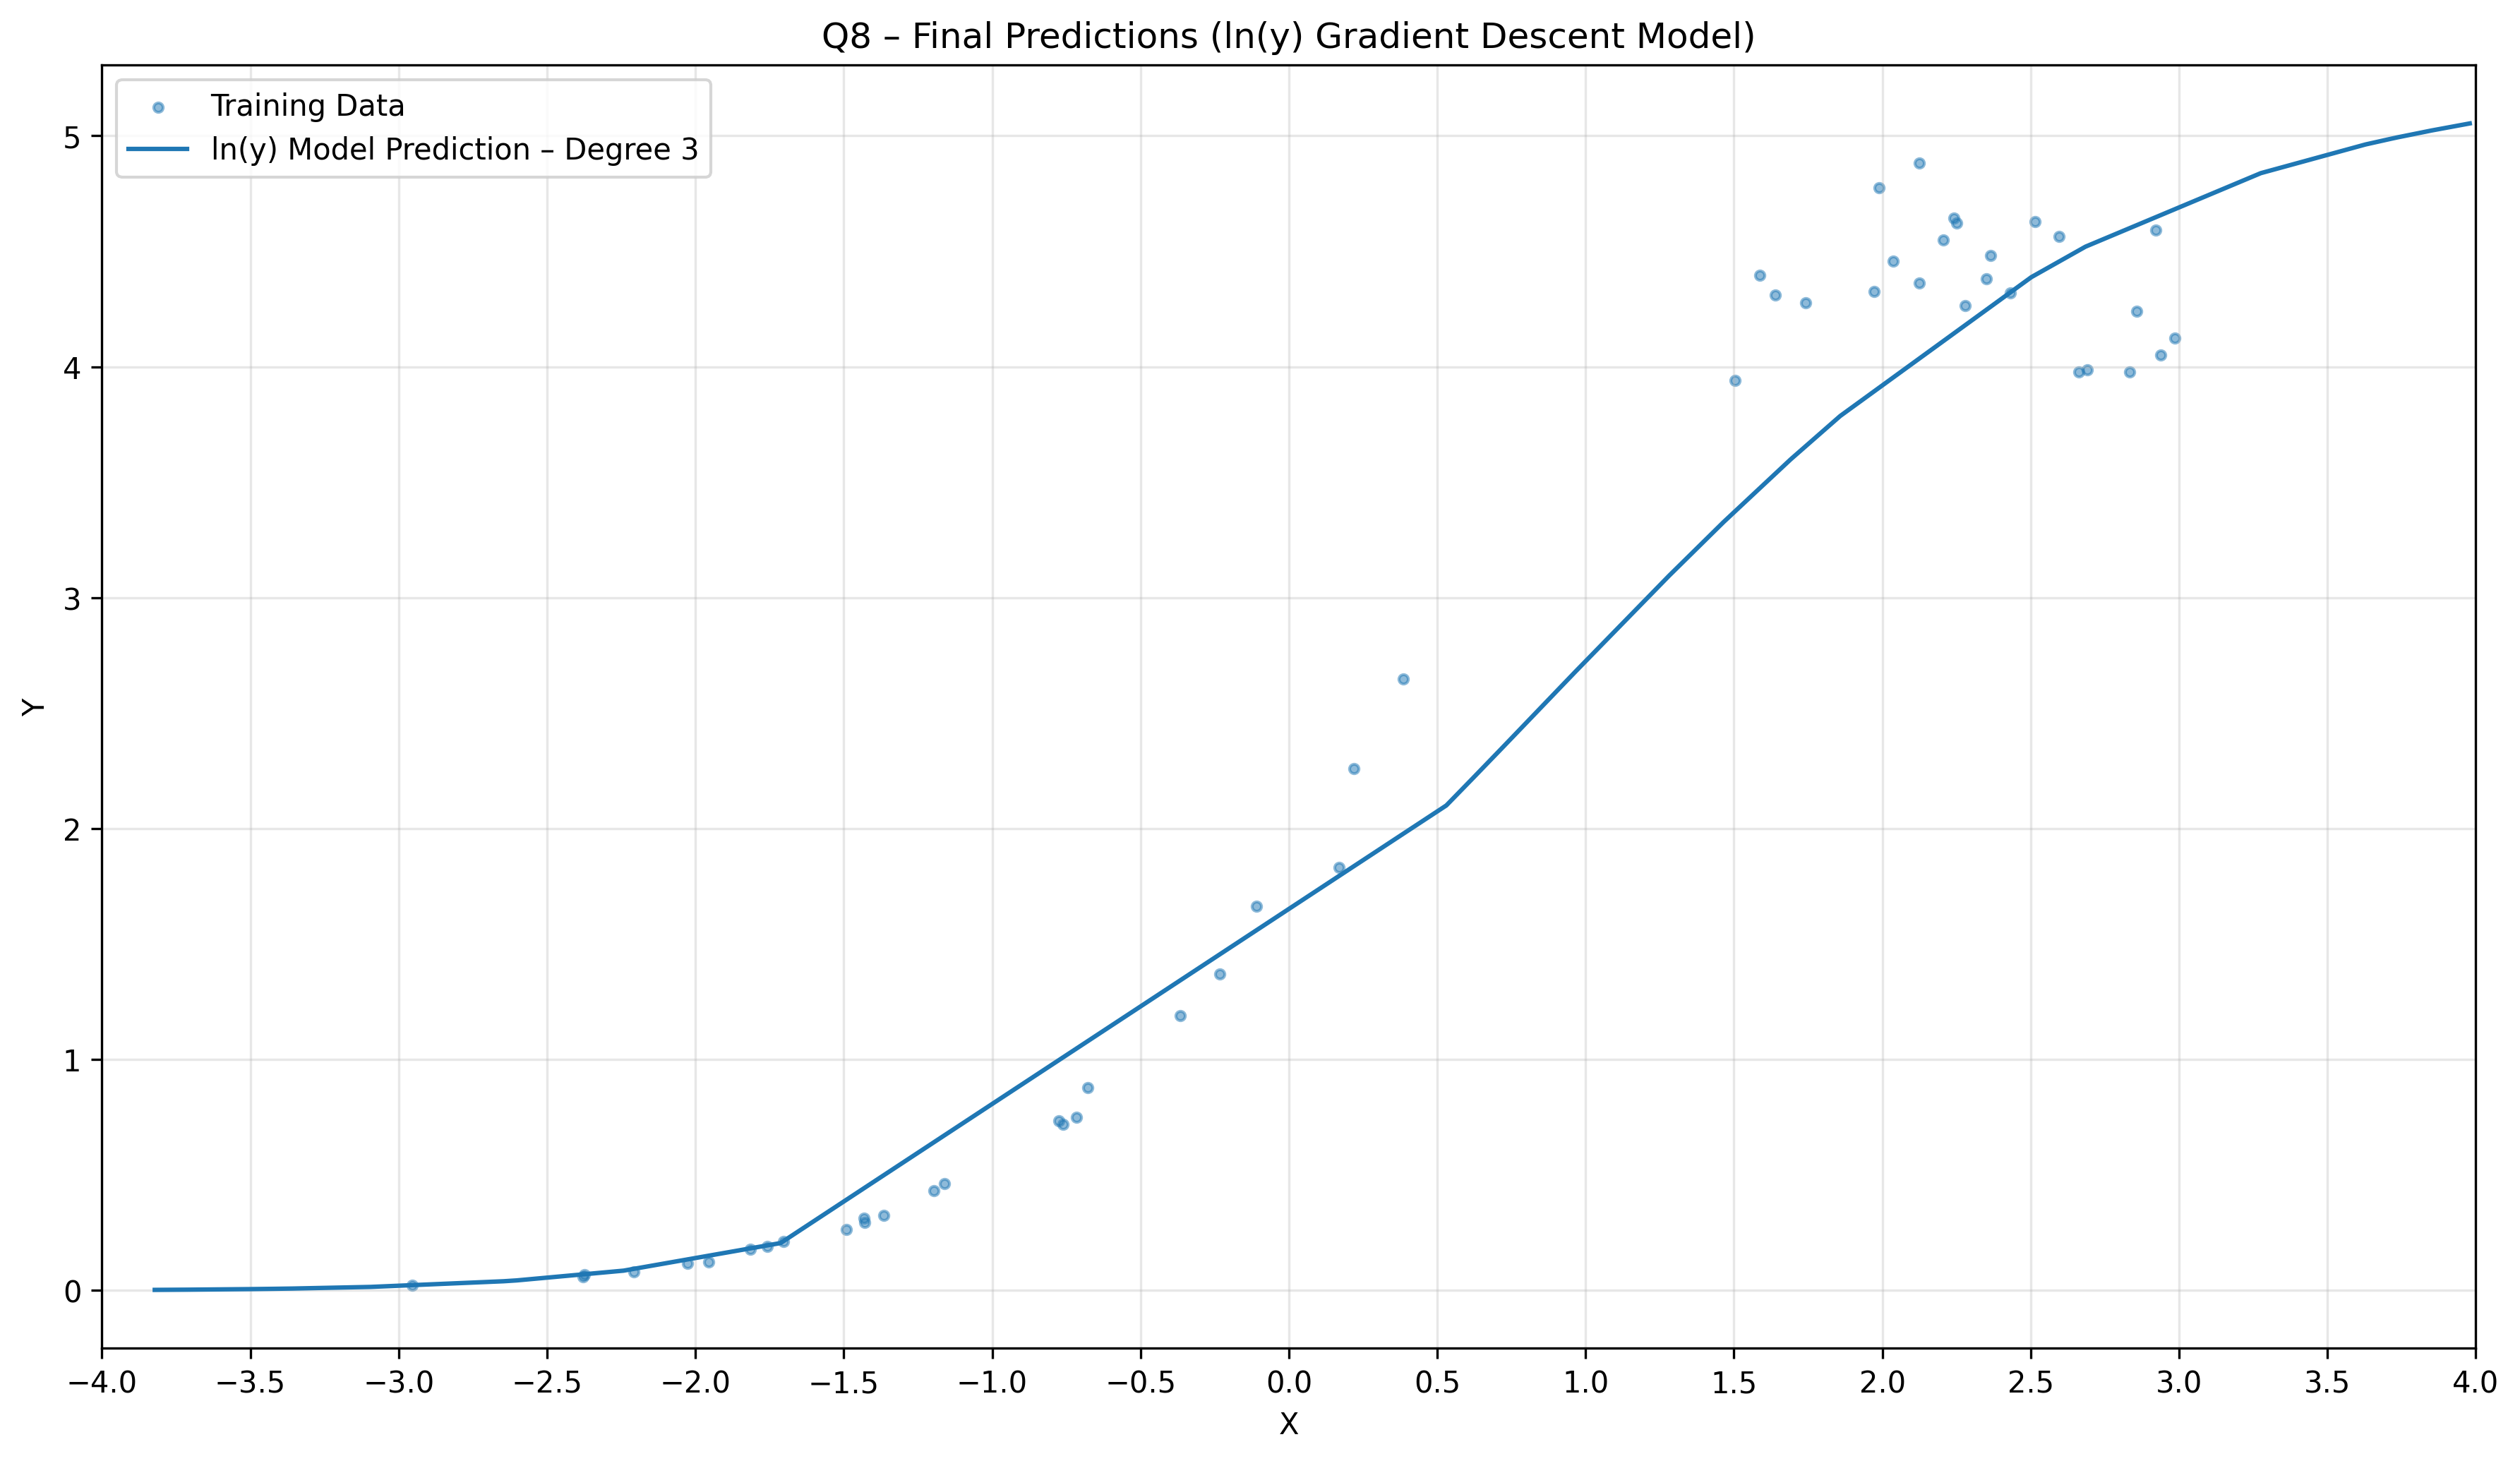

Python code for this plot:
"""
Q8 - Final Predictions Using the ln(y) Gradient Descent Model (Degree 3)
Train the ln(y) degree-3 polynomial model with gradient descent on egitim.csv,
then predict y values for the x values in tahmin_x.csv and save the results.
"""

import pandas as pd
import numpy as np
import matplotlib.pyplot as plt

# Load datasets
train_df      = pd.read_csv("egitim.csv")
prediction_df = pd.read_csv("tahmin_x.csv")

X_train    = train_df["x"].to_numpy()
y_train    = train_df["y"].to_numpy()
y_train_ln = np.log(y_train)

X_pred = prediction_df["x"].to_numpy()

# Hyperparameters
degree_ln = 3
lr        = 0.0001   # learning rate (epsilon)
n_iters   = 50000

# --- ln(y) model: gradient descent ---
X_mat_ln = np.column_stack([X_train ** p for p in range(degree_ln + 1)])
XT_ln    = X_mat_ln.T
beta_ln  = np.zeros(X_mat_ln.shape[1])

for _ in range(n_iters):
    y_pred_ln = X_mat_ln @ beta_ln
    beta_ln   = beta_ln - lr * (XT_ln @ (y_pred_ln - y_train_ln)) / len(y_train_ln)

# Predict on tahmin_x values
X_pred_mat  = np.column_stack([X_pred ** p for p in range(degree_ln + 1)])
y_predicted = np.exp(X_pred_mat @ beta_ln)

# Print and save predictions
print("=== Predictions ===")
print(np.column_stack((X_pred, y_predicted)))

pred_out = pd.DataFrame({"x": X_pred, "y_predicted": y_predicted})
pred_out.to_csv("23011056_tahmin.csv", index=False)
print("\nPredictions saved to 23011056_tahmin.csv")

# Plot: training data + prediction curve
order = np.argsort(X_pred)

plt.figure(figsize=(12, 7), dpi=120)

plt.scatter(X_train, y_train, s=10, alpha=0.5, label="Training Data")
plt.plot(
    X_pred[order],
    y_predicted[order],
    linestyle="-",
    label=f"ln(y) Model Prediction – Degree {degree_ln}",
)

plt.xlim(X_pred.min(), X_pred.max())
plt.xticks(np.arange(np.floor(X_pred.min()), np.ceil(X_pred.max()) + 0.5, 0.5))

plt.xlabel("X")
plt.ylabel("Y")
plt.title("Q8 – Final Predictions (ln(y) Gradient Descent Model)")

plt.grid(True, alpha=0.3)
plt.legend()
plt.tight_layout()

plt.savefig("q8_final_prediction.png", dpi=300, bbox_inches="tight")
plt.show()
